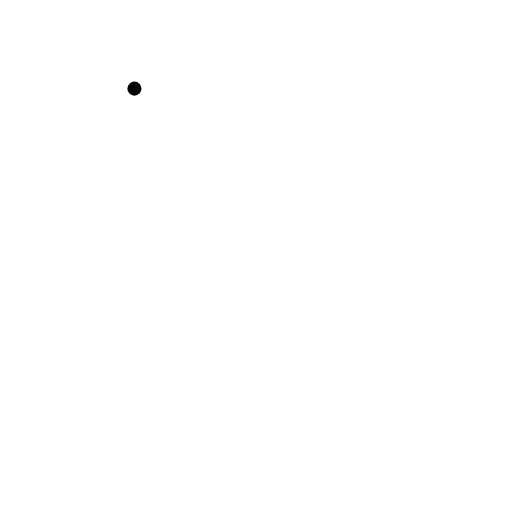
t = 0.00 s
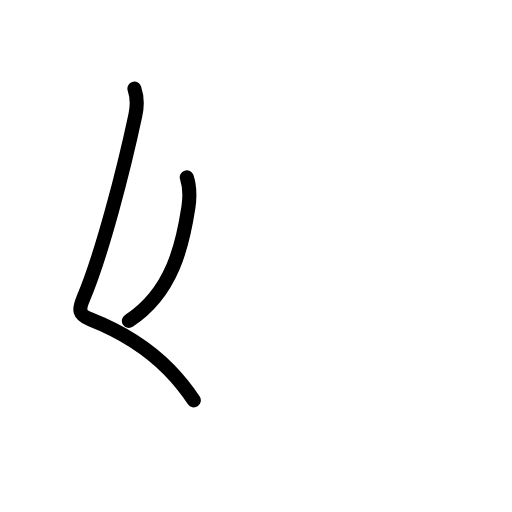
t = 1.75 s
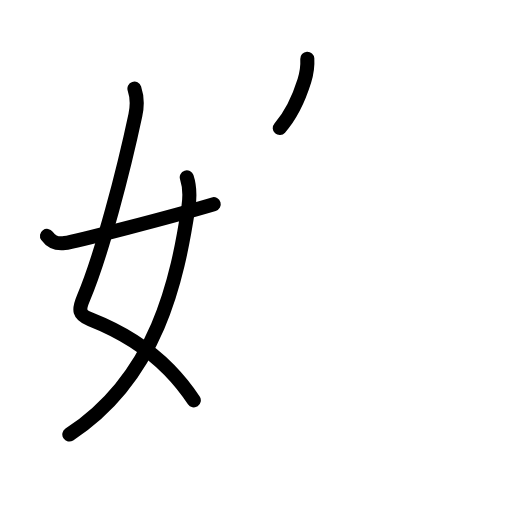
t = 3.63 s
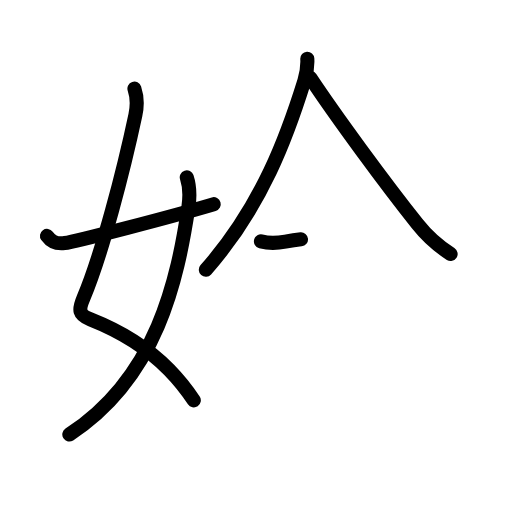
t = 5.42 s
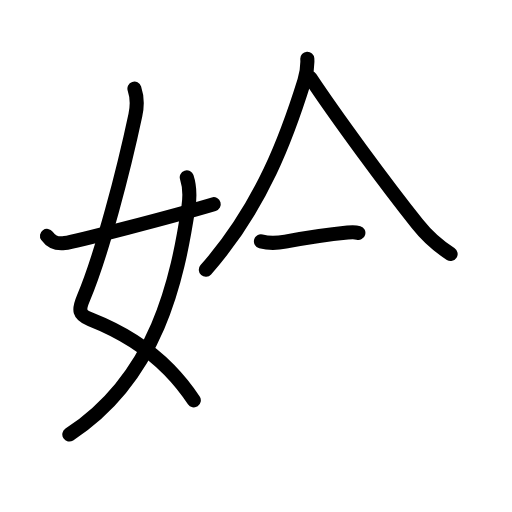
t = 5.83 s
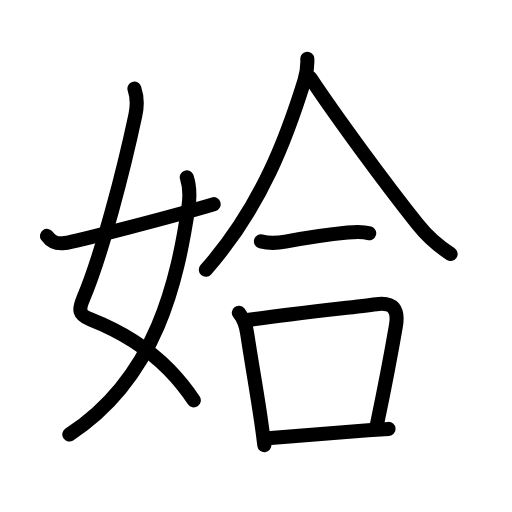
t = 9.00 s

The animated SVG that drew these frames (rendered in a browser with its animation timeline set to each time). Animation: 32 SMIL elements (animate=32); one cycle of 9.00 s.

<?xml version="1.0" encoding="UTF-8"?>
<!--
AniKanjiVG is licensed by CC-BY-SA Paul C. Sommerhoff (https://bitbucket.org/sommerhoff/anikanjivg).
AniKanjiVG uses KanjiVG which is licensed by CC-BY-SA Ulrich Apel (http://kanjivg.tagaini.net).
See also http://creativecommons.org/licenses/by-sa/3.0/
-->
<svg xmlns:kvg='http://kanjivg.tagaini.net' xmlns='http://www.w3.org/2000/svg' width='109' height='109' viewBox='0 0 109 109' style='fill:none;stroke:#000000;stroke-width:3;stroke-linecap:round;stroke-linejoin:round;' id="kvg:kanji_059f6"><g id="kvg:059f6" kvg:element="姶"><g id="kvg:059f6-g1" kvg:element="女" kvg:variant="true" kvg:position="left" kvg:radical="general"><path id="kvg:059f6-s1" kvg:type="㇛" d="M28.62,18.87c0.6,1.77,0.59,3.83,0.2,5.64c-2.46,11.58-7.09,29.55-11.05,38.93c-1.07,2.53-1.06,3.54,1.49,4.55c5.3,2.09,11.44,5.33,16.73,10.72c1.89,1.93,3.67,4.1,5.27,6.54"><animate attributeName="d" begin="0.0s" dur="0.2s" from="M28.62,18.87C28.62,18.87,28.62,18.87,28.62,18.87" to="M28.62,18.87c0.6,1.77,0.59,3.83,0.2,5.64" />
<animate attributeName="d" begin="0.2s" dur="0.2s" from="M28.62,18.87c0.6,1.77,0.59,3.83,0.2,5.64c0,0,0,0,0,0,0" to="M28.62,18.87c0.6,1.77,0.59,3.83,0.2,5.64c-2.46,11.58-7.09,29.55-11.05,38.93" />
<animate attributeName="d" begin="0.4s" dur="0.2s" from="M28.62,18.87c0.6,1.77,0.59,3.83,0.2,5.64c-2.46,11.58-7.09,29.55-11.05,38.93c0,0,0,0,0,0,0" to="M28.62,18.87c0.6,1.77,0.59,3.83,0.2,5.64c-2.46,11.58-7.09,29.55-11.05,38.93c-1.07,2.53-1.06,3.54,1.49,4.55" />
<animate attributeName="d" begin="0.6000000000000001s" dur="0.2s" from="M28.62,18.87c0.6,1.77,0.59,3.83,0.2,5.64c-2.46,11.58-7.09,29.55-11.05,38.93c-1.07,2.53-1.06,3.54,1.49,4.55c0,0,0,0,0,0,0" to="M28.62,18.87c0.6,1.77,0.59,3.83,0.2,5.64c-2.46,11.58-7.09,29.55-11.05,38.93c-1.07,2.53-1.06,3.54,1.49,4.55c5.3,2.09,11.44,5.33,16.73,10.72" />
<animate attributeName="d" begin="0.8s" dur="0.2s" from="M28.62,18.87c0.6,1.77,0.59,3.83,0.2,5.64c-2.46,11.58-7.09,29.55-11.05,38.93c-1.07,2.53-1.06,3.54,1.49,4.55c5.3,2.09,11.44,5.33,16.73,10.72c0,0,0,0,0,0,0" to="M28.62,18.87c0.6,1.77,0.59,3.83,0.2,5.64c-2.46,11.58-7.09,29.55-11.05,38.93c-1.07,2.53-1.06,3.54,1.49,4.55c5.3,2.09,11.44,5.33,16.73,10.72c1.89,1.93,3.67,4.1,5.27,6.54" />
</path>
<path id="kvg:059f6-s2" kvg:type="㇒" d="M39.76,37.75c0.62,1.88,0.74,3.75,0.35,6.37c-2.33,15.29-6.6,36.13-25.35,48.38"><animate attributeName="d" begin="1.0s" dur="0.5s" from="M39.76,37.75C39.76,37.75,39.76,37.75,39.76,37.75" to="M39.76,37.75c0.62,1.88,0.74,3.75,0.35,6.37" />
<animate attributeName="d" begin="1.5s" dur="0.5s" from="M39.76,37.75c0.62,1.88,0.74,3.75,0.35,6.37c0,0,0,0,0,0,0" to="M39.76,37.75c0.62,1.88,0.74,3.75,0.35,6.37c-2.33,15.29-6.6,36.13-25.35,48.38" />
<animate attributeName="d" begin="0s" dur="1.0s" from="M-100,-100" to="M-100,-100" />
</path>
<path id="kvg:059f6-s3" kvg:type="㇀/㇐" d="M10,50.21c0.75,1.04,1.75,1.79,3.75,1.54c2.15-0.27,22.84-5.63,31.75-8.28"><animate attributeName="d" begin="2.0s" dur="0.5s" from="M10,50.21C10,50.21,10,50.21,10,50.21" to="M10,50.21c0.75,1.04,1.75,1.79,3.75,1.54" />
<animate attributeName="d" begin="2.5s" dur="0.5s" from="M10,50.21c0.75,1.04,1.75,1.79,3.75,1.54c0,0,0,0,0,0,0" to="M10,50.21c0.75,1.04,1.75,1.79,3.75,1.54c2.15-0.27,22.84-5.63,31.75-8.28" />
<animate attributeName="d" begin="0s" dur="2.0s" from="M-100,-100" to="M-100,-100" />
</path>
</g>
<g id="kvg:059f6-g2" kvg:element="合" kvg:position="right"><g id="kvg:059f6-g3" kvg:position="top"><g id="kvg:059f6-g4" kvg:element="人"><path id="kvg:059f6-s4" kvg:type="㇒" d="M65.42,12.5c0.06,1.05-0.19,3.3-0.62,4.7c-3.55,11.42-8.92,26.55-20.98,40.23"><animate attributeName="d" begin="3.0s" dur="0.5s" from="M65.42,12.5C65.42,12.5,65.42,12.5,65.42,12.5" to="M65.42,12.5c0.06,1.05-0.19,3.3-0.62,4.7" />
<animate attributeName="d" begin="3.5s" dur="0.5s" from="M65.42,12.5c0.06,1.05-0.19,3.3-0.62,4.7c0,0,0,0,0,0,0" to="M65.42,12.5c0.06,1.05-0.19,3.3-0.62,4.7c-3.55,11.42-8.92,26.55-20.98,40.23" />
<animate attributeName="d" begin="0s" dur="3.0s" from="M-100,-100" to="M-100,-100" />
</path>
<path id="kvg:059f6-s5" kvg:type="㇏" d="M66.08,16.58c5.42,8.17,15.79,22.3,22.82,31.14c1.85,2.33,3.97,4.4,7.03,6.34"><animate attributeName="d" begin="4.0s" dur="0.5s" from="M66.08,16.58C66.08,16.58,66.08,16.58,66.08,16.58" to="M66.08,16.58c5.42,8.17,15.79,22.3,22.82,31.14" />
<animate attributeName="d" begin="4.5s" dur="0.5s" from="M66.08,16.58c5.42,8.17,15.79,22.3,22.82,31.14c0,0,0,0,0,0,0" to="M66.08,16.58c5.42,8.17,15.79,22.3,22.82,31.14c1.85,2.33,3.97,4.4,7.03,6.34" />
<animate attributeName="d" begin="0s" dur="4.0s" from="M-100,-100" to="M-100,-100" />
</path>
</g>
<g id="kvg:059f6-g5" kvg:element="一"><path id="kvg:059f6-s6" kvg:type="㇐" d="M55.55,51.39c1.83,0.48,3.94,0.29,5.21,0.05c4.37-0.82,9.49-1.57,13.24-1.94c1.46-0.15,3.17-0.27,4.6,0.16"><animate attributeName="d" begin="5.0s" dur="0.3333333333333333s" from="M55.55,51.39C55.55,51.39,55.55,51.39,55.55,51.39" to="M55.55,51.39c1.83,0.48,3.94,0.29,5.21,0.05" />
<animate attributeName="d" begin="5.333333333333333s" dur="0.3333333333333333s" from="M55.55,51.39c1.83,0.48,3.94,0.29,5.21,0.05c0,0,0,0,0,0,0" to="M55.55,51.39c1.83,0.48,3.94,0.29,5.21,0.05c4.37-0.82,9.49-1.57,13.24-1.94" />
<animate attributeName="d" begin="5.666666666666667s" dur="0.3333333333333333s" from="M55.55,51.39c1.83,0.48,3.94,0.29,5.21,0.05c4.37-0.82,9.49-1.57,13.24-1.94c0,0,0,0,0,0,0" to="M55.55,51.39c1.83,0.48,3.94,0.29,5.21,0.05c4.37-0.82,9.49-1.57,13.24-1.94c1.46-0.15,3.17-0.27,4.6,0.16" />
<animate attributeName="d" begin="0s" dur="5.0s" from="M-100,-100" to="M-100,-100" />
</path>
</g>
</g>
<g id="kvg:059f6-g6" kvg:element="口" kvg:position="bottom"><path id="kvg:059f6-s7" kvg:type="㇑" d="M50.84,66.58c0.91,1.15,1.55,2.88,1.76,4.3c1.18,7.65,2.15,12.95,3,18.88c0.23,1.61,0.46,3.27,0.68,5.03"><animate attributeName="d" begin="6.0s" dur="0.3333333333333333s" from="M50.84,66.58C50.84,66.58,50.84,66.58,50.84,66.58" to="M50.84,66.58c0.91,1.15,1.55,2.88,1.76,4.3" />
<animate attributeName="d" begin="6.333333333333333s" dur="0.3333333333333333s" from="M50.84,66.58c0.91,1.15,1.55,2.88,1.76,4.3c0,0,0,0,0,0,0" to="M50.84,66.58c0.91,1.15,1.55,2.88,1.76,4.3c1.18,7.65,2.15,12.95,3,18.88" />
<animate attributeName="d" begin="6.666666666666667s" dur="0.3333333333333333s" from="M50.84,66.58c0.91,1.15,1.55,2.88,1.76,4.3c1.18,7.65,2.15,12.95,3,18.88c0,0,0,0,0,0,0" to="M50.84,66.58c0.91,1.15,1.55,2.88,1.76,4.3c1.18,7.65,2.15,12.95,3,18.88c0.23,1.61,0.46,3.27,0.68,5.03" />
<animate attributeName="d" begin="0s" dur="6.0s" from="M-100,-100" to="M-100,-100" />
</path>
<path id="kvg:059f6-s8" kvg:type="㇕b" d="M53.06,68.09c10.03-1.46,21.11-2.57,27.08-3.34c3.64-0.46,4.74,1.17,4.14,4.65c-1.07,6.23-2.41,13.22-4.05,21.05"><animate attributeName="d" begin="7.0s" dur="0.3333333333333333s" from="M53.06,68.09C53.06,68.09,53.06,68.09,53.06,68.09" to="M53.06,68.09c10.03-1.46,21.11-2.57,27.08-3.34" />
<animate attributeName="d" begin="7.333333333333333s" dur="0.3333333333333333s" from="M53.06,68.09c10.03-1.46,21.11-2.57,27.08-3.34c0,0,0,0,0,0,0" to="M53.06,68.09c10.03-1.46,21.11-2.57,27.08-3.34c3.64-0.46,4.74,1.17,4.14,4.65" />
<animate attributeName="d" begin="7.666666666666667s" dur="0.3333333333333333s" from="M53.06,68.09c10.03-1.46,21.11-2.57,27.08-3.34c3.64-0.46,4.74,1.17,4.14,4.65c0,0,0,0,0,0,0" to="M53.06,68.09c10.03-1.46,21.11-2.57,27.08-3.34c3.64-0.46,4.74,1.17,4.14,4.65c-1.07,6.23-2.41,13.22-4.05,21.05" />
<animate attributeName="d" begin="0s" dur="7.0s" from="M-100,-100" to="M-100,-100" />
</path>
<path id="kvg:059f6-s9" kvg:type="㇐b" d="M57,93.31c6.64-0.58,13.69-1.15,21.37-1.7c1.43-0.1,2.88-0.2,4.35-0.3"><animate attributeName="d" begin="8.0s" dur="0.5s" from="M57,93.31C57,93.31,57,93.31,57,93.31" to="M57,93.31c6.64-0.58,13.69-1.15,21.37-1.7" />
<animate attributeName="d" begin="8.5s" dur="0.5s" from="M57,93.31c6.64-0.58,13.69-1.15,21.37-1.7c0,0,0,0,0,0,0" to="M57,93.31c6.64-0.58,13.69-1.15,21.37-1.7c1.43-0.1,2.88-0.2,4.35-0.3" />
<animate attributeName="d" begin="0s" dur="8.0s" from="M-100,-100" to="M-100,-100" />
</path>
</g>
</g>
</g>
</svg>
